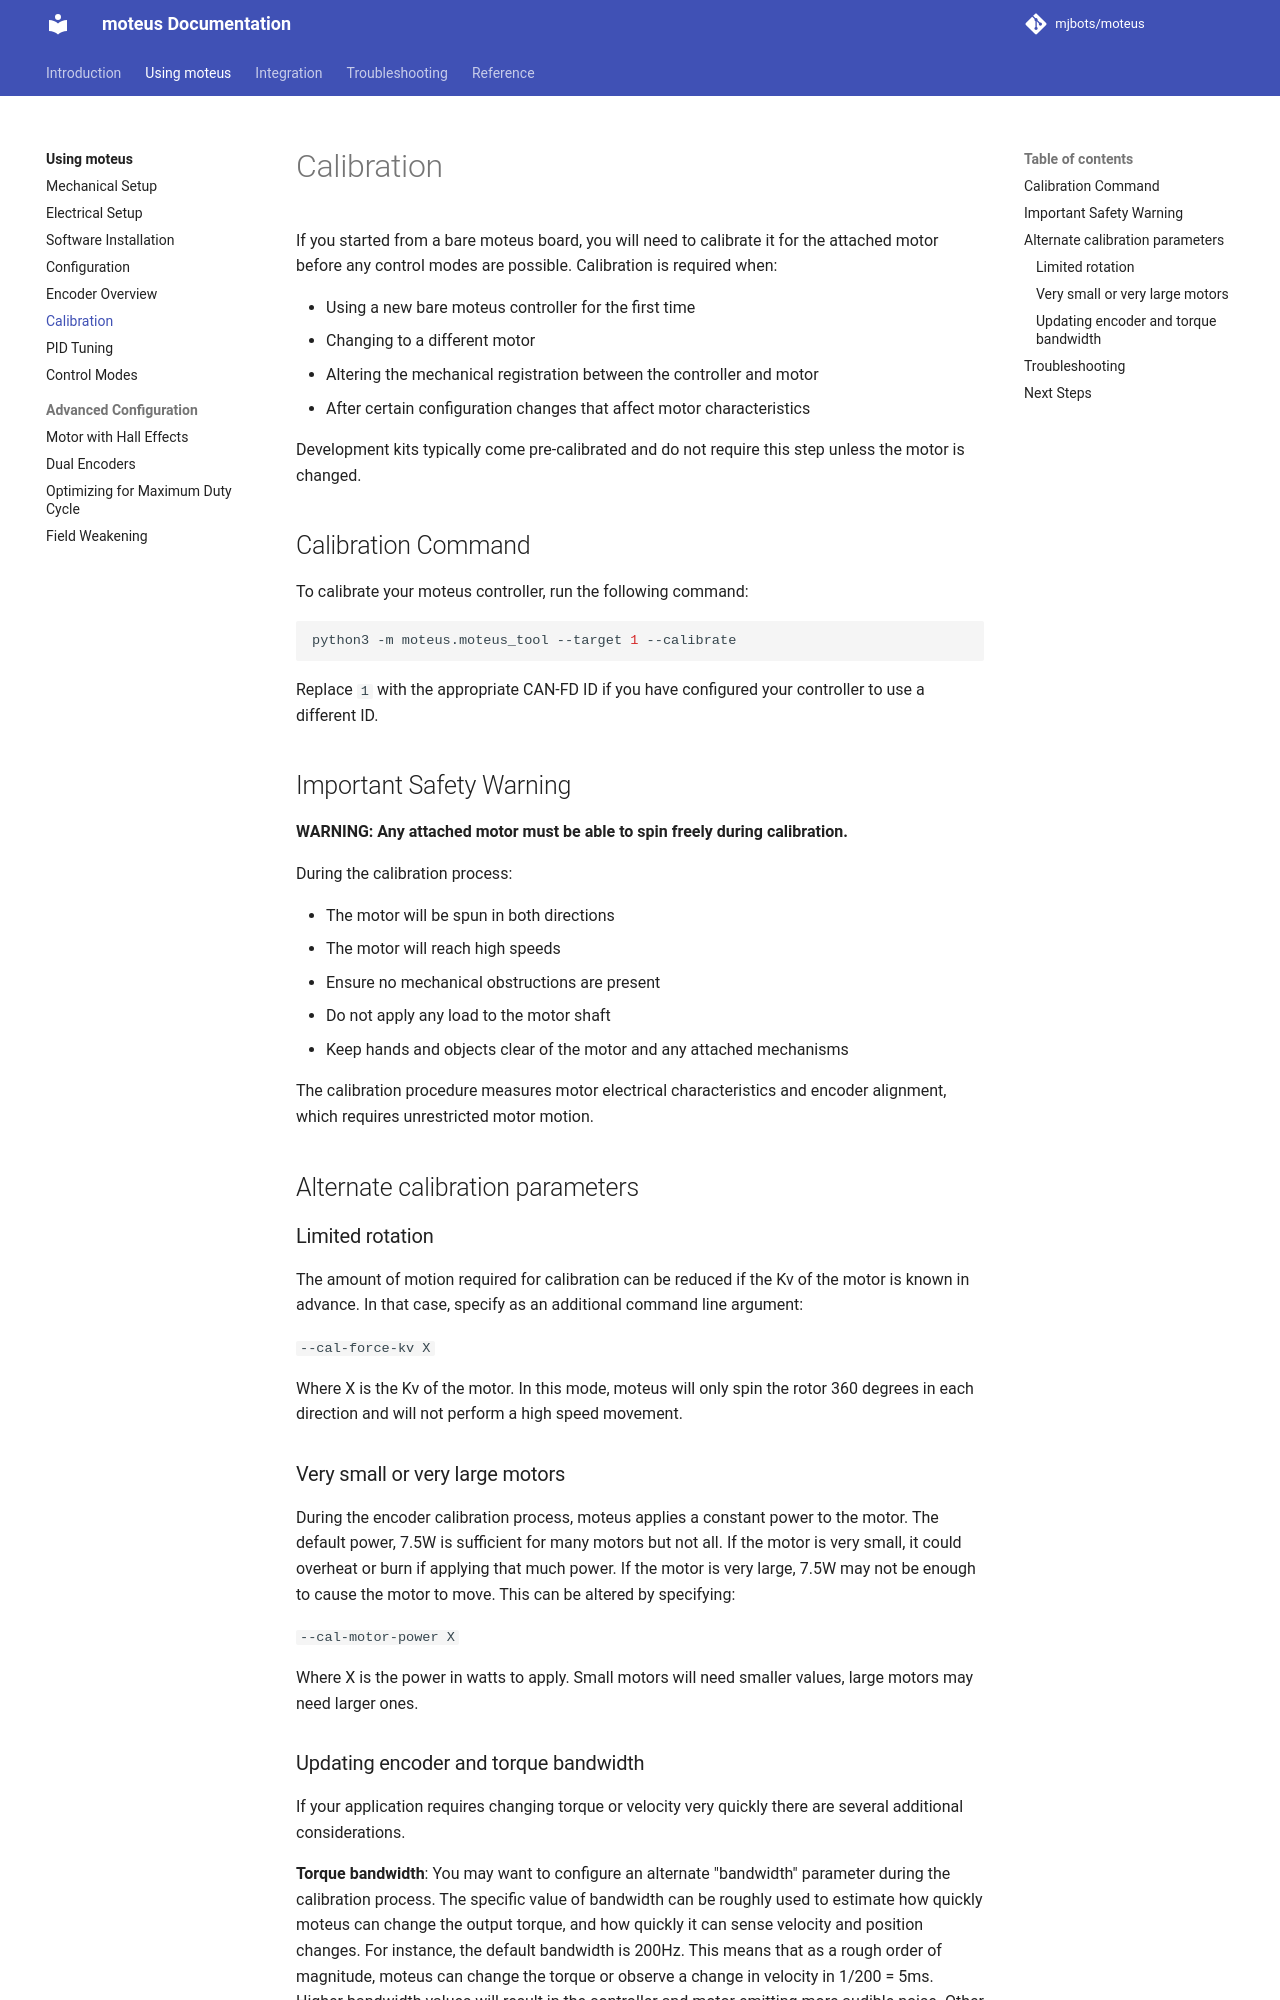

repository: mjbots/moteus · page: guides/calibration/index.html · generator: mkdocs

# Calibration

If you started from a bare moteus board, you will need to calibrate it for the attached motor before any control modes are possible. Calibration is required when:

- Using a new bare moteus controller for the first time
- Changing to a different motor
- Altering the mechanical registration between the controller and motor
- After certain configuration changes that affect motor characteristics

Development kits typically come pre-calibrated and do not require this step unless the motor is changed.

## Calibration Command

To calibrate your moteus controller, run the following command:

```bash
python3 -m moteus.moteus_tool --target 1 --calibrate
```

Replace `1` with the appropriate CAN-FD ID if you have configured your controller to use a different ID.

## Important Safety Warning

**WARNING: Any attached motor must be able to spin freely during calibration.**

During the calibration process:

- The motor will be spun in both directions
- The motor will reach high speeds
- Ensure no mechanical obstructions are present
- Do not apply any load to the motor shaft
- Keep hands and objects clear of the motor and any attached mechanisms

The calibration procedure measures motor electrical characteristics and encoder alignment, which requires unrestricted motor motion.

## Alternate calibration parameters

### Limited rotation

The amount of motion required for calibration can be reduced if the Kv of the motor is known in advance.  In that case, specify as an additional command line argument:

`--cal-force-kv X`

Where X is the Kv of the motor.  In this mode, moteus will only spin the rotor 360 degrees in each direction and will not perform a high speed movement.

### Very small or very large motors

During the encoder calibration process, moteus applies a constant power to the motor.  The default power, 7.5W is sufficient for many motors but not all.  If the motor is very small, it could overheat or burn if applying that much power.  If the motor is very large, 7.5W may not be enough to cause the motor to move.  This can be altered by specifying:

`--cal-motor-power X`

Where X is the power in watts to apply.  Small motors will need smaller values, large motors may need larger ones.
